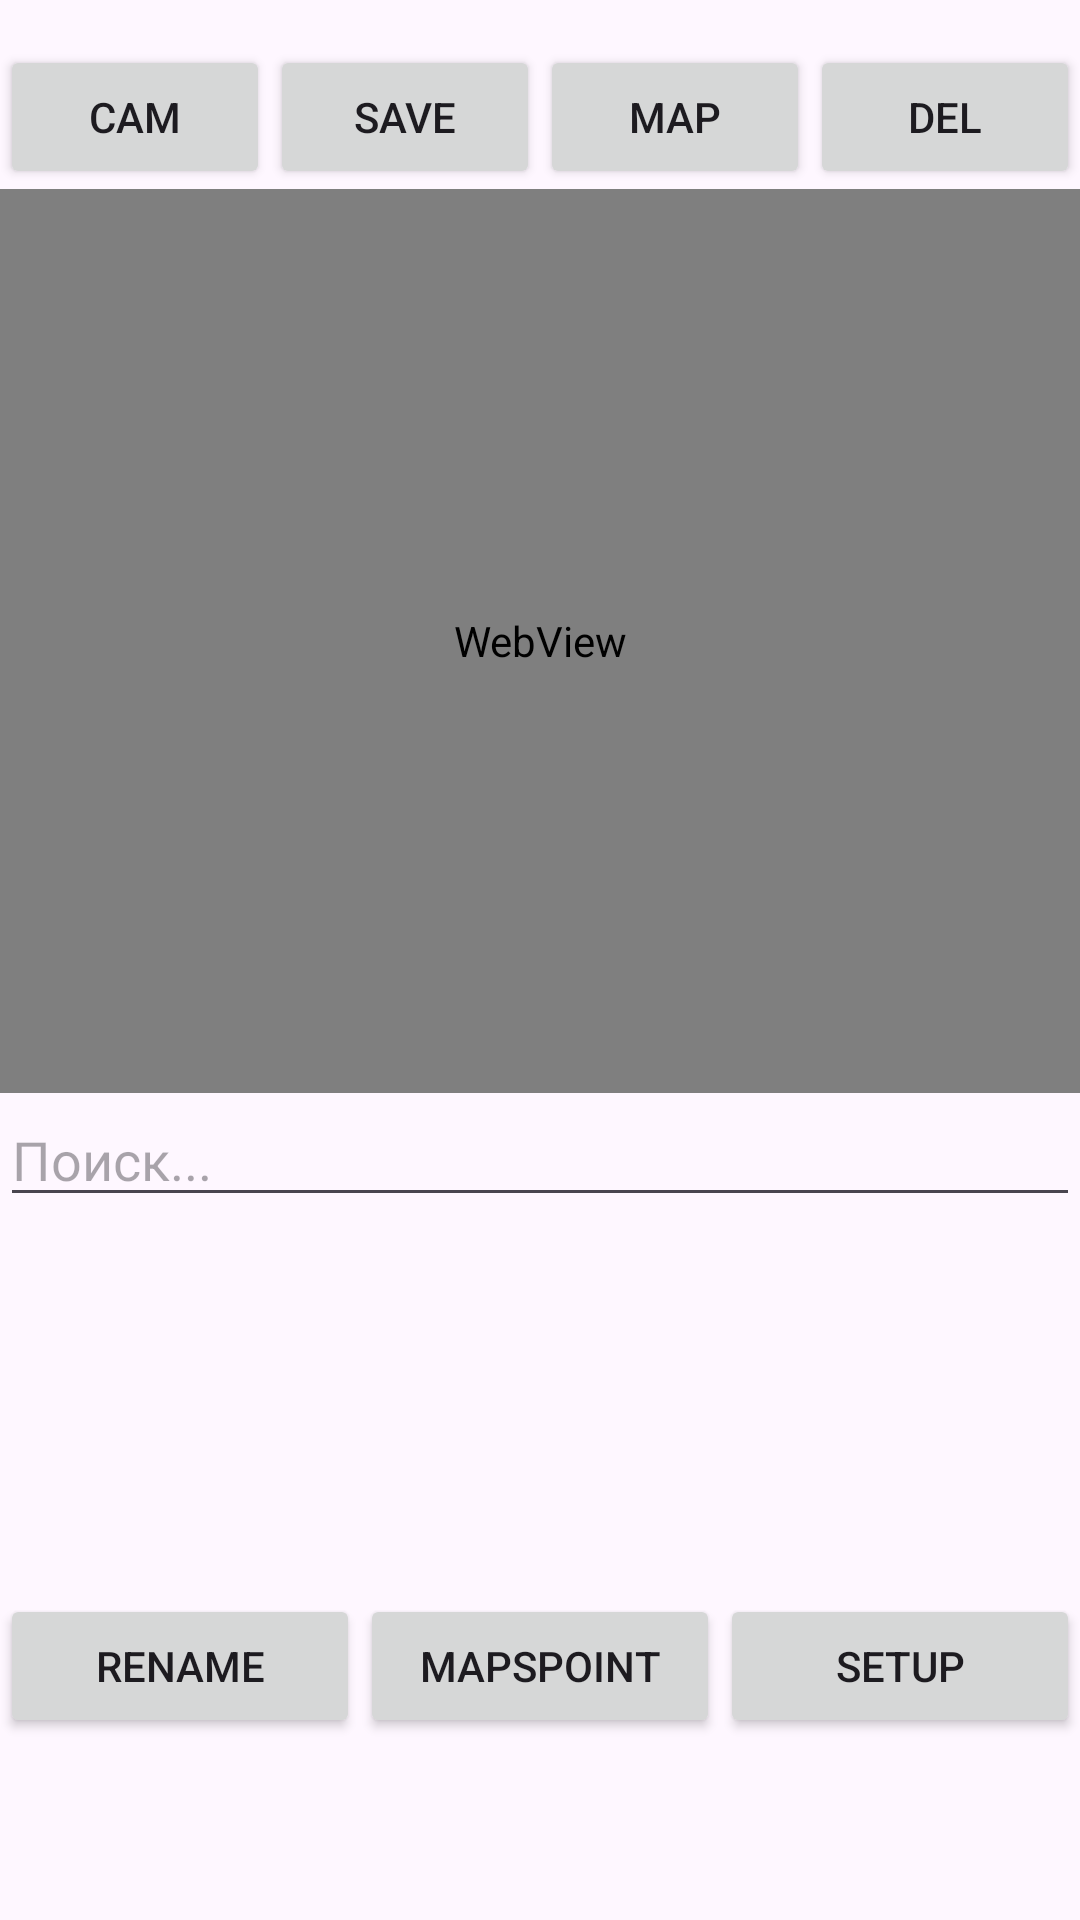

This screen was rendered from an Android layout file. Write that file and the resources it references.
<!-- AndroidManifest.xml: application theme Theme.Huawei_Meta -->
<!-- res/layout/activity_main.xml -->
<?xml version="1.0" encoding="utf-8"?>
<LinearLayout xmlns:android="http://schemas.android.com/apk/res/android"
    android:layout_width="match_parent"
    android:layout_height="match_parent"
    android:orientation="vertical"
    android:weightSum="10">
    <LinearLayout
        android:layout_width="match_parent"
        android:orientation="horizontal"
        android:layout_height="0dp"
        android:layout_weight="0.3">
    </LinearLayout>

    
    <LinearLayout
        android:layout_width="match_parent"
        android:layout_height="wrap_content"
        android:orientation="horizontal">

        <Button
            android:id="@+id/buttonSelectPoint"
            android:layout_width="0dp"
            android:layout_height="wrap_content"
            android:layout_weight="1"
            android:text="Cam"/>

        <Button
            android:id="@+id/buttonSelectLastGps"
            android:layout_width="0dp"
            android:layout_height="wrap_content"
            android:layout_weight="1"
            android:text="Save"/>

        <Button
            android:id="@+id/buttonCancelSelectMapPoint"
            android:layout_width="0dp"
            android:layout_height="wrap_content"
            android:layout_weight="1"
            android:text="Map"/>

        <Button
            android:id="@+id/buttonDeletePanorama"
            android:layout_width="0dp"
            android:layout_height="wrap_content"
            android:layout_weight="1"
            android:text="Del"/>
    </LinearLayout>

    
    <WebView
        android:id="@+id/webView"
        android:layout_width="match_parent"
        android:layout_height="0dp"
        android:layout_weight="6"/>

    
    <EditText
        android:id="@+id/editTextSearch"
        android:layout_width="match_parent"
        android:layout_height="wrap_content"
        android:hint="Поиск..."
        android:inputType="text"/>

    
    <ListView
        android:id="@+id/FileListView"
        android:layout_width="match_parent"
        android:layout_height="0dp"
        android:layout_weight="2.5"/>

    
    <LinearLayout
        android:layout_width="match_parent"
        android:layout_height="wrap_content"
        android:orientation="horizontal">

        <Button
            android:id="@+id/buttonRenamePanprama"
            android:text="ReName"
            android:layout_width="0dp"
            android:layout_height="wrap_content"
            android:layout_weight="1"/>

        <Button
            android:id="@+id/buttonMapsPoint"
            android:text="MapsPoint"
            android:layout_width="0dp"
            android:layout_height="wrap_content"
            android:layout_weight="1"/>

        <Button
            android:id="@+id/buttonSetupApp"
            android:layout_width="0dp"
            android:layout_height="wrap_content"
            android:layout_weight="1"
            android:text="Setup"/>
    </LinearLayout>

</LinearLayout>
<!-- resources referenced by this layout -->
<resources>
  <style name="Theme.Huawei_Meta" parent="Base.Theme.Huawei_Meta" />
  <style name="Base.Theme.Huawei_Meta" parent="Theme.Material3.DayNight.NoActionBar">
          
          
      </style>
</resources>
